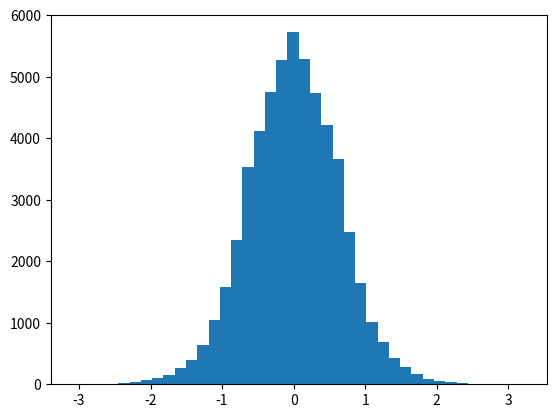

Source code (Python):
import numpy as np
import matplotlib.pyplot as plt
import math as m

def gaus(x):
    return m.sqrt(2/m.pi)*m.exp(-x**2/2)

gen = np.random.RandomState()
gen.seed(123456789)

N_points = 100000
n_bins   = 40

values = np.array([])

for i in range(0, N_points):
    x = m.sqrt(2*m.e/m.pi)*gen.exponential(scale=1)
    y = x*gen.random()
    if y<gaus(x):
        if gen.random()>0.5:
            values = np.append(x,values)
        else:
            values = np.append(-x,values)

plt.hist(values,n_bins)
plt.show()